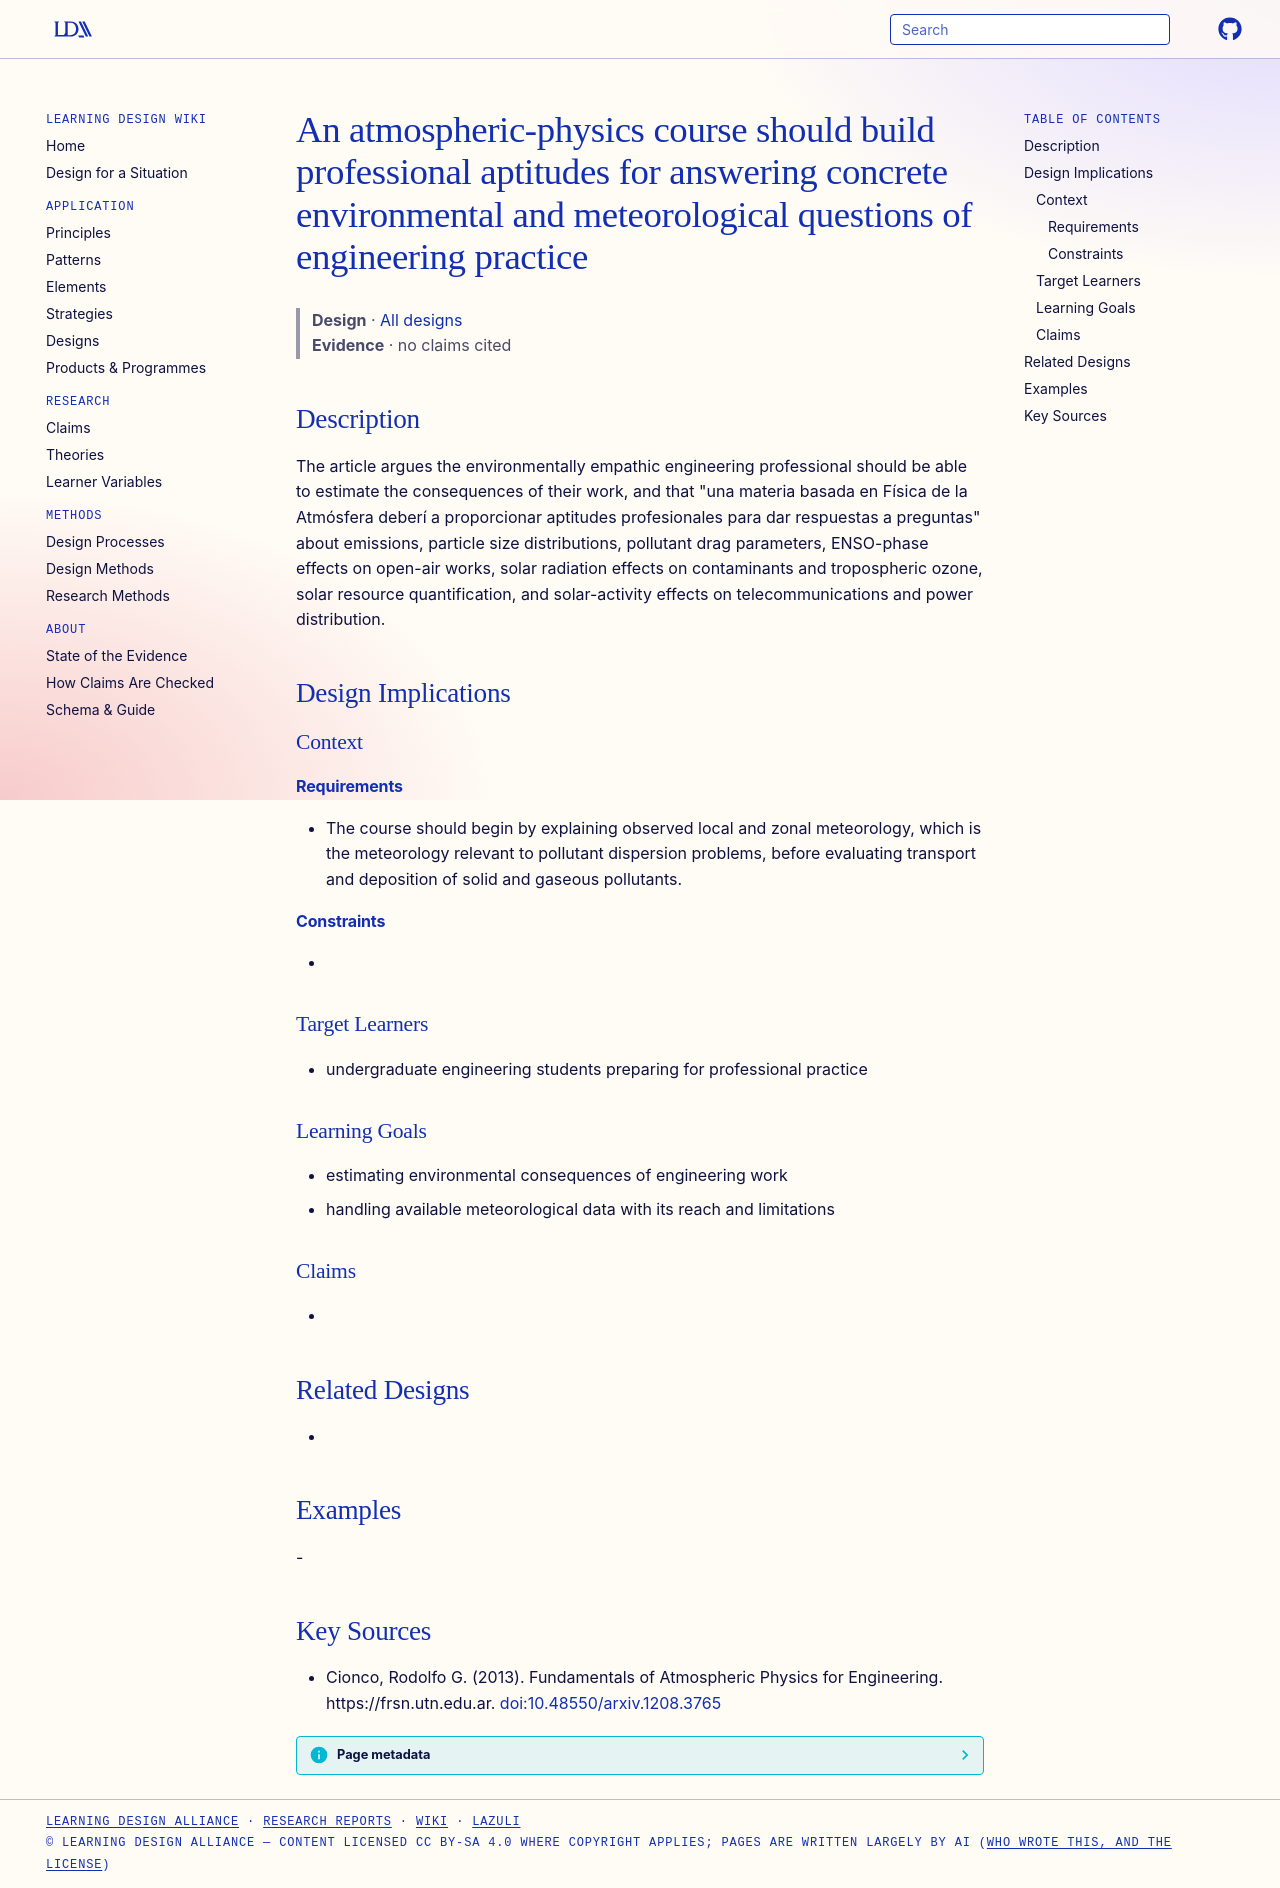

repository: Learning-Design-Alliance/learning-wiki · page: designs/atmospheric-physics-professional-aptitudes/index.html · generator: mkdocs

---
type: design
id: atmospheric-physics-professional-aptitudes
title: An atmospheric-physics course should build professional aptitudes for answering concrete environmental and meteorological questions of engineering practice
description: "The article argues the environmentally empathic engineering professional should be able to estimate the consequences of their work, and that \"una materia basada en Física de la Atmósfera deberí a proporcionar aptitude..."
status: review
generated:
  by: "process:settle-candidates"
  at: 2026-11-17
sources:
  - id: cionco-2013
    resource: "https://frsn.utn.edu.ar"
    title: "Cionco, Rodolfo G. (2013). Fundamentals of Atmospheric Physics for Engineering. https://frsn.utn.edu.ar"
    author: Cionco, Rodolfo G
---

# An atmospheric-physics course should build professional aptitudes for answering concrete environmental and meteorological questions of engineering practice

> **Design** · [All designs](index.md)
> **Evidence** · no claims cited

## Description
The article argues the environmentally empathic engineering professional should be able to estimate the consequences of their work, and that "una materia basada en Física de la Atmósfera deberí a proporcionar aptitudes profesionales para dar respuestas a preguntas" about emissions, particle size distributions, pollutant drag parameters, ENSO-phase effects on open-air works, solar radiation effects on contaminants and tropospheric ozone, solar resource quantification, and solar-activity effects on telecommunications and power distribution.

## Design Implications

### Context
#### Requirements
- The course should begin by explaining observed local and zonal meteorology, which is the meteorology relevant to pollutant dispersion problems, before evaluating transport and deposition of solid and gaseous pollutants.
#### Constraints
- 

### Target Learners
- undergraduate engineering students preparing for professional practice

### Learning Goals
- estimating environmental consequences of engineering work
- handling available meteorological data with its reach and limitations

### Claims
- 

## Related Designs
- 

## Examples
-

## Key Sources
- Cionco, Rodolfo G. (2013). Fundamentals of Atmospheric Physics for Engineering. https://frsn.utn.edu.ar. [doi:10.48550/arxiv.1208.3765](https://doi.org/10.48550/arxiv.1208.3765)
